Dataset: dataset_v1 (GitHub, Violet-alt-web/poppy-vision). Classes: non poppy, poppy.

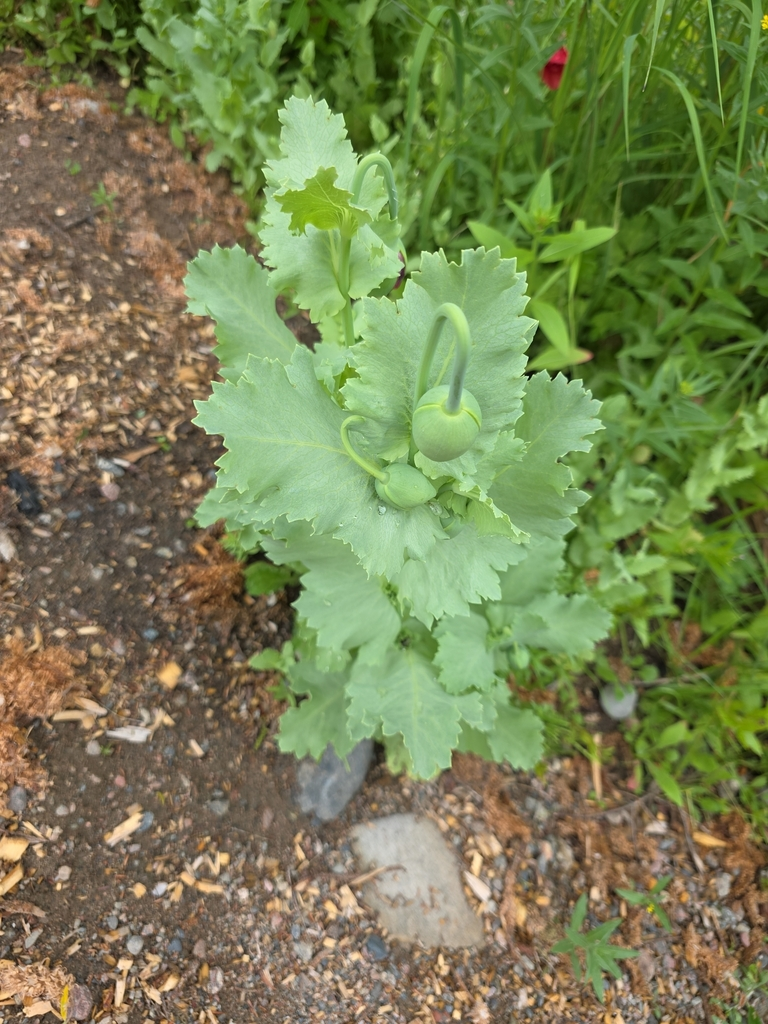
Label: poppy

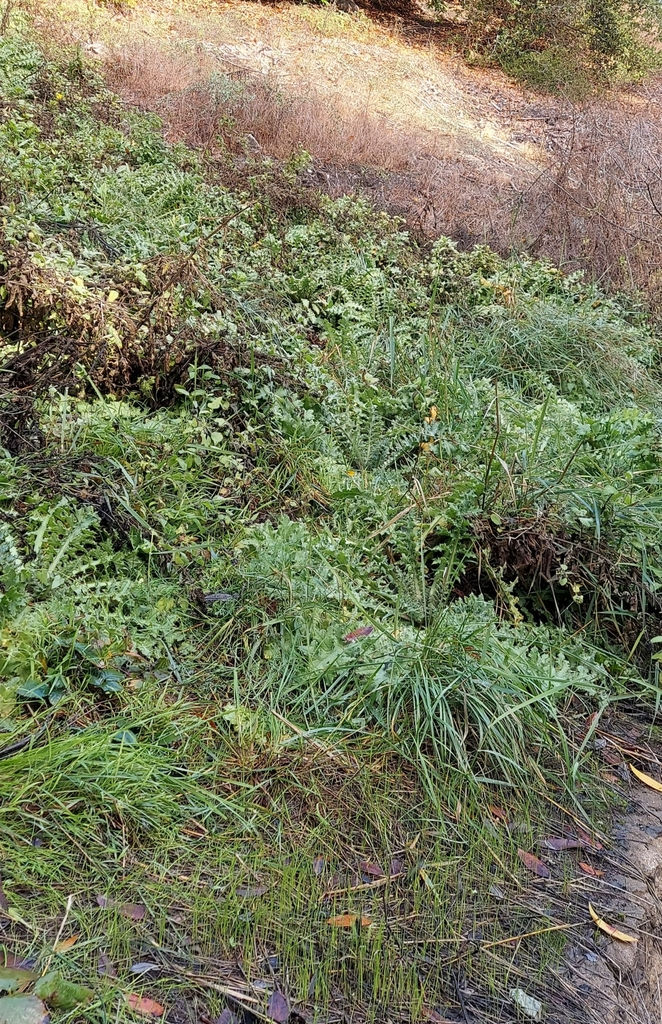
Label: non poppy

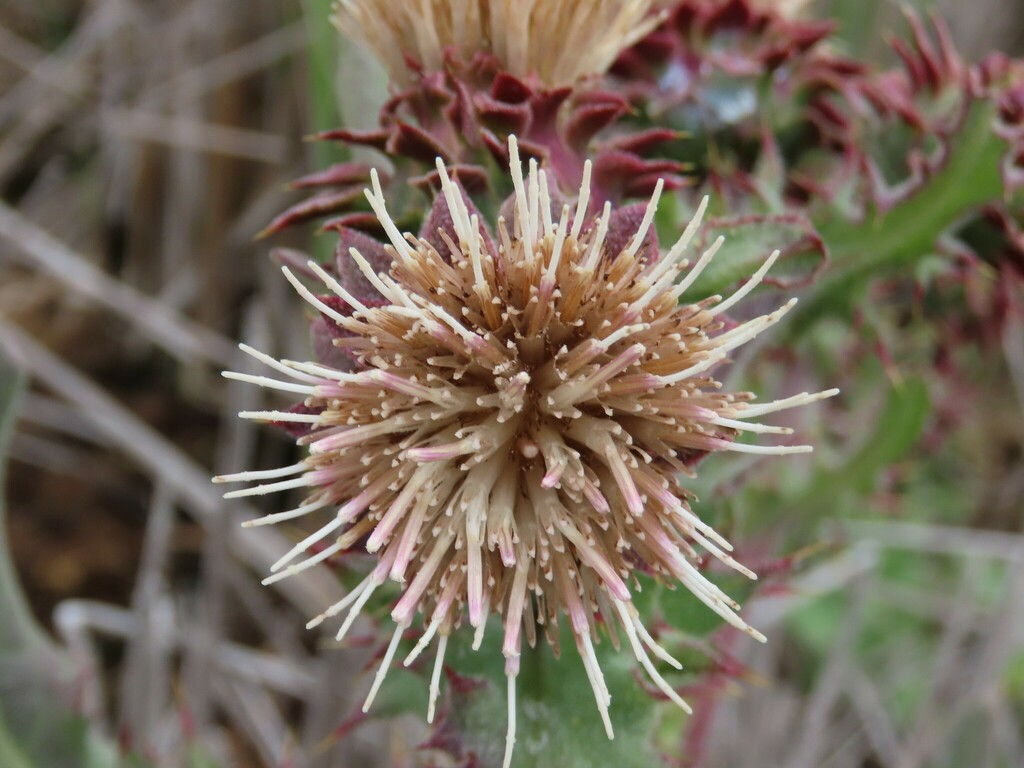
Label: non poppy

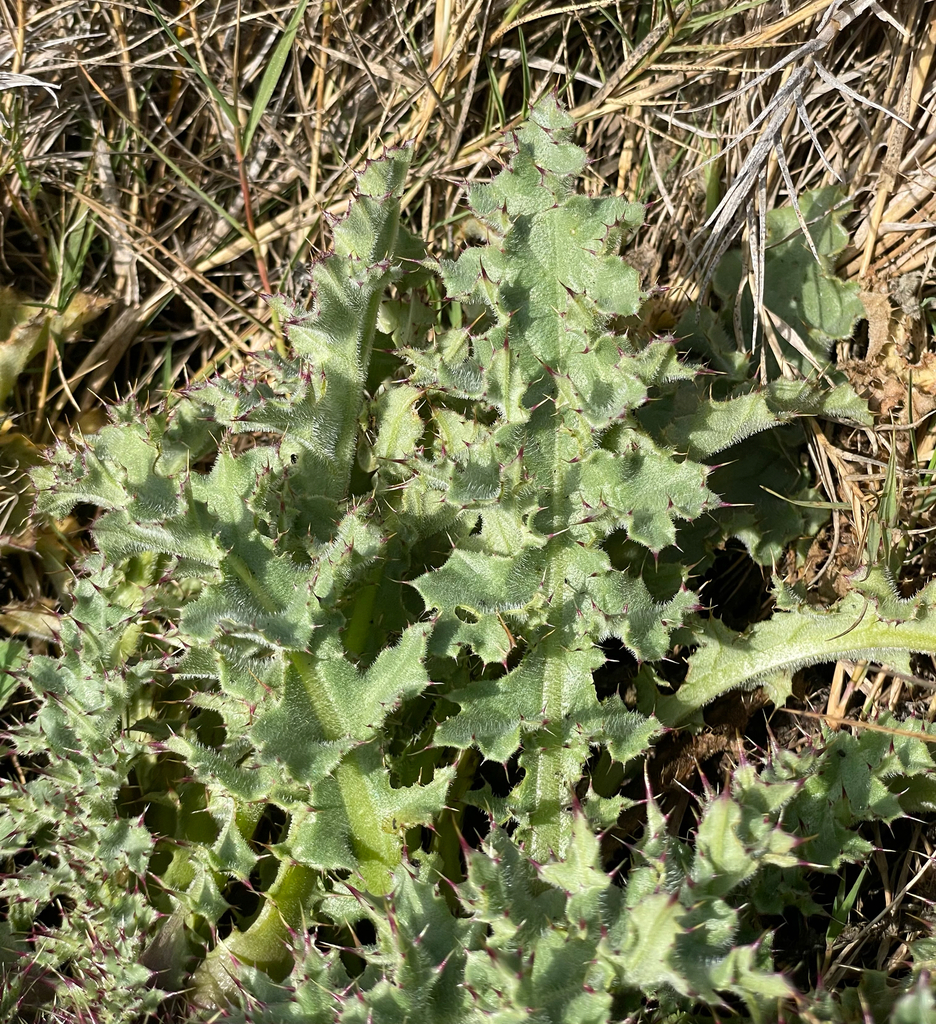
Label: non poppy

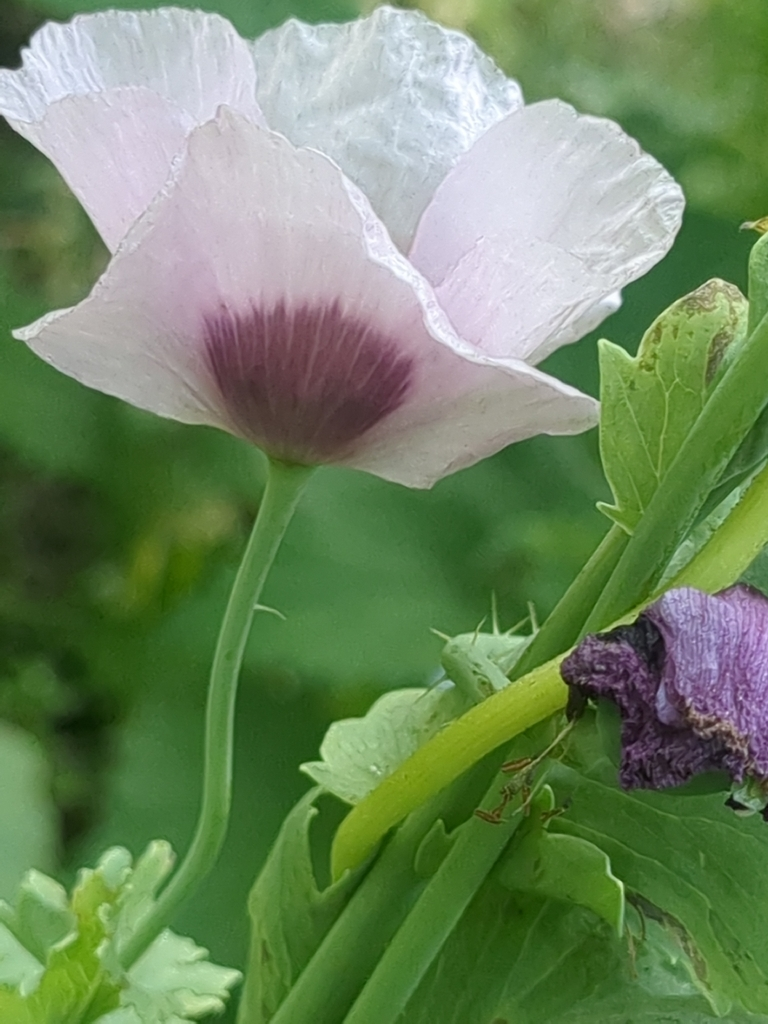
Label: poppy

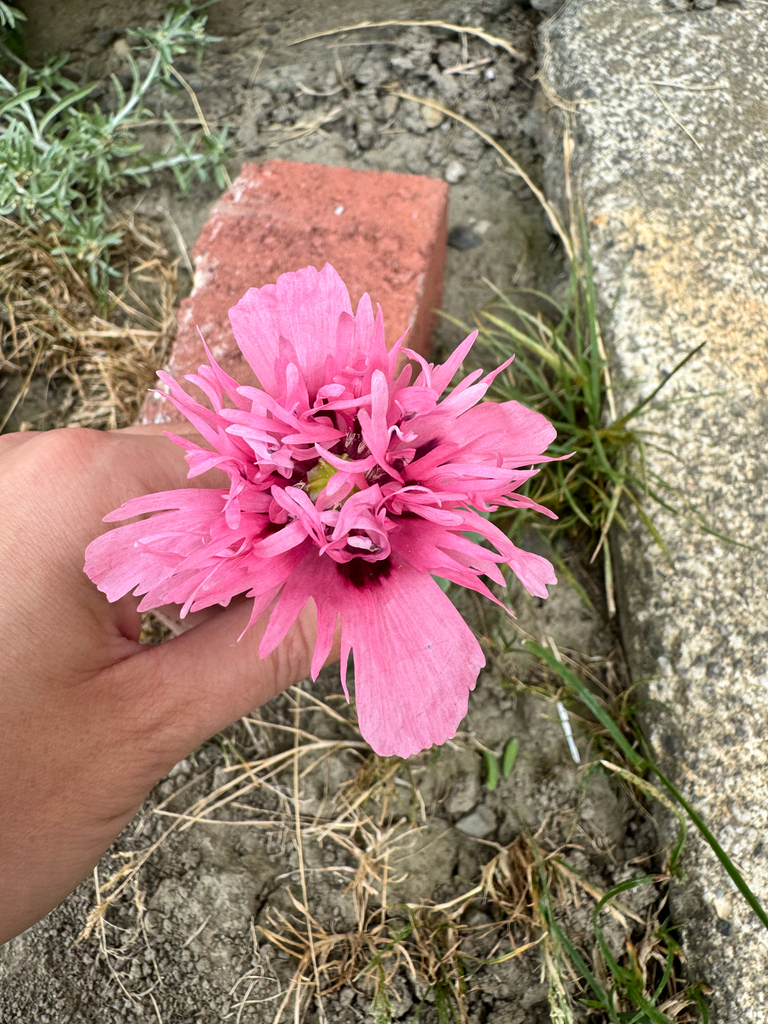
Label: poppy
